Run: headless pygame with SDL's dummy video driver; simulated clock (each Clock.tick advances the game by its frame time, no real sleeping); random seed 0; keys injected as events and as key.get_pressed() state; no mouse input.
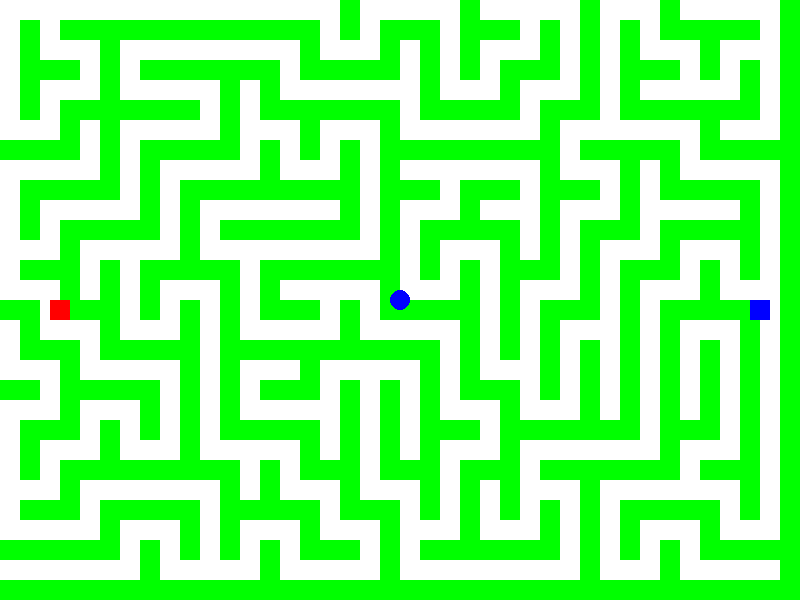
Frame 1 of 4 · flips 1–60 · no input
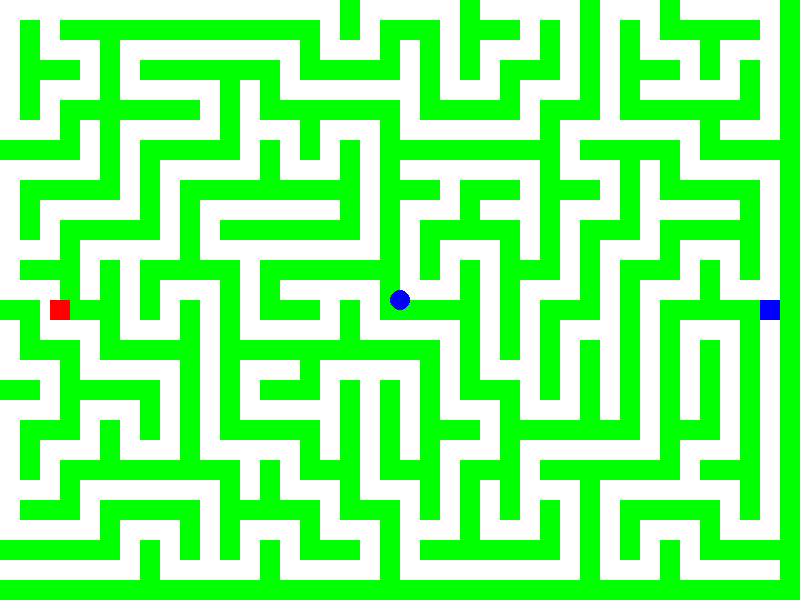
Frame 2 of 4 · flips 61–180 · tapped SPACE, RETURN · held RIGHT (→), D
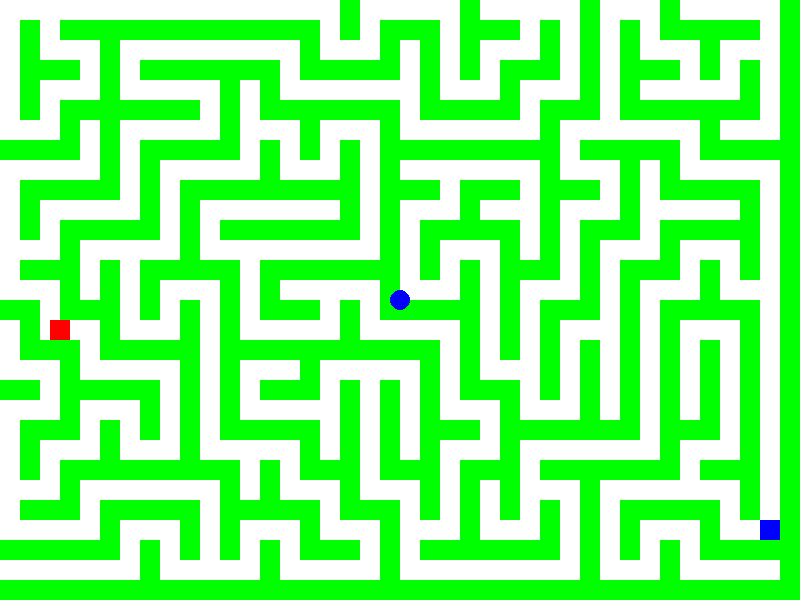
Frame 3 of 4 · flips 181–300 · held DOWN (↓), S
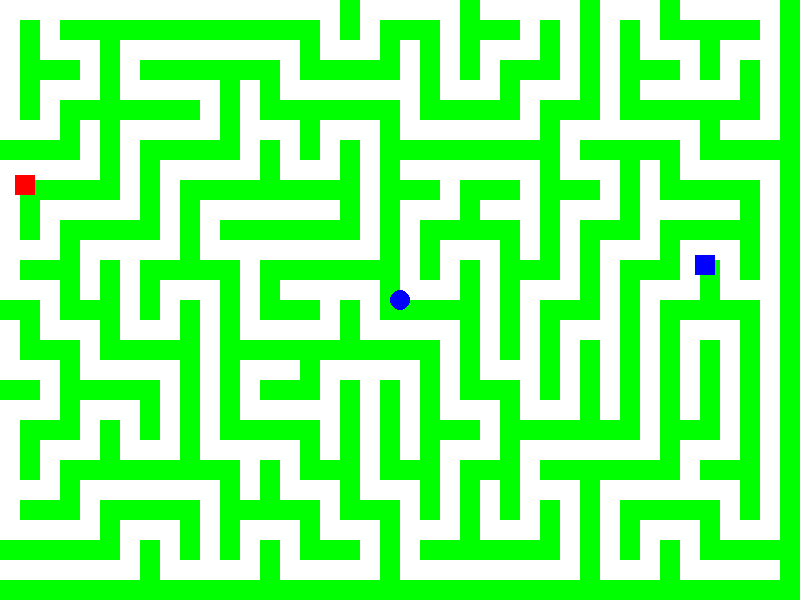
Frame 4 of 4 · flips 301–420 · held LEFT (←), A, UP (↑), W

The pygame program that drew these frames:

import pygame
import random

# Initialize Pygame
pygame.init()

# Constants
WIDTH, HEIGHT = 800, 600
CELL_SIZE = 20
GRID_WIDTH = WIDTH // CELL_SIZE
GRID_HEIGHT = HEIGHT // CELL_SIZE
WHITE = (255, 255, 255)
GREEN = (0, 255, 0)
PLAYER_SIZE = 20
TRAIL_LENGTH = 10
PLAYER1_COLOR = (255, 0, 0)  # Red for Player 1
PLAYER2_COLOR = (0, 0, 255)  # Blue for Player 2

# Create the screen
screen = pygame.display.set_mode((WIDTH, HEIGHT))
pygame.display.set_caption("Maze Racing Game")

# Generate the maze using Recursive Backtracking algorithm
def generate_maze():
    grid = [[True] * GRID_WIDTH for _ in range(GRID_HEIGHT)]

    def recursive_backtracking(x, y):
        directions = [(0, 2), (2, 0), (0, -2), (-2, 0)]
        random.shuffle(directions)
        for dx, dy in directions:
            new_x, new_y = x + dx, y + dy
            if 0 <= new_x < GRID_WIDTH and 0 <= new_y < GRID_HEIGHT and grid[new_y][new_x]:
                grid[new_y][new_x] = False
                grid[y + dy // 2][x + dx // 2] = False
                recursive_backtracking(new_x, new_y)

    recursive_backtracking(0, 0)
    return grid

maze = generate_maze()

# Player positions and trail history
player1_x, player1_y = 50, HEIGHT // 2
player2_x, player2_y = WIDTH - 50, HEIGHT // 2
player1_trail = []
player2_trail = []

# Game loop
running = True
while running:
    for event in pygame.event.get():
        if event.type == pygame.QUIT:
            running = False

    # Handle player movements
    keys = pygame.key.get_pressed()
    if keys[pygame.K_w] and player1_y > 0 and not maze[player1_y // CELL_SIZE - 1][player1_x // CELL_SIZE]:
        player1_y -= 5
    if keys[pygame.K_s] and player1_y < HEIGHT - PLAYER_SIZE and not maze[player1_y // CELL_SIZE + 1][player1_x // CELL_SIZE]:
        player1_y += 5
    if keys[pygame.K_a] and player1_x > 0 and not maze[player1_y // CELL_SIZE][player1_x // CELL_SIZE - 1]:
        player1_x -= 5
    if keys[pygame.K_d] and player1_x < WIDTH - PLAYER_SIZE and not maze[player1_y // CELL_SIZE][player1_x // CELL_SIZE + 1]:
        player1_x += 5
    if keys[pygame.K_UP] and player2_y > 0 and not maze[player2_y // CELL_SIZE - 1][player2_x // CELL_SIZE]:
        player2_y -= 5
    if keys[pygame.K_DOWN] and player2_y < HEIGHT - PLAYER_SIZE and not maze[player2_y // CELL_SIZE + 1][player2_x // CELL_SIZE]:
        player2_y += 5
    if keys[pygame.K_LEFT] and player2_x > 0 and not maze[player2_y // CELL_SIZE][player2_x // CELL_SIZE - 1]:
        player2_x -= 5
    if keys[pygame.K_RIGHT] and player2_x < WIDTH - PLAYER_SIZE and not maze[player2_y // CELL_SIZE][player2_x // CELL_SIZE + 1]:
        player2_x += 5

    # Add the current player positions to their respective trail
    player1_trail.append((player1_x, player1_y))
    player2_trail.append((player2_x, player2_y))

    # Trim the trails to the specified length
    if len(player1_trail) > TRAIL_LENGTH:
        player1_trail.pop(0)
    if len(player2_trail) > TRAIL_LENGTH:
        player2_trail.pop(0)

    # Check if players have reached the center
    if abs(player1_x - WIDTH // 2) < PLAYER_SIZE and abs(player1_y - HEIGHT // 2) < PLAYER_SIZE:
        print("Player 1 wins!")
        running = False
    elif abs(player2_x - WIDTH // 2) < PLAYER_SIZE and abs(player2_y - HEIGHT // 2) < PLAYER_SIZE:
        print("Player 2 wins!")
        running = False

    # Draw the maze
    screen.fill(WHITE)
    for y in range(GRID_HEIGHT):
        for x in range(GRID_WIDTH):
            if maze[y][x]:
                pygame.draw.rect(screen, GREEN, (x * CELL_SIZE, y * CELL_SIZE, CELL_SIZE, CELL_SIZE))
    pygame.draw.circle(screen, (0, 0, 255), (WIDTH // 2, HEIGHT // 2), 10)  # Center point

    # Draw the player trails
    for pos in player1_trail:
        pygame.draw.rect(screen, PLAYER1_COLOR, (*pos, PLAYER_SIZE, PLAYER_SIZE))
    for pos in player2_trail:
        pygame.draw.rect(screen, PLAYER2_COLOR, (*pos, PLAYER_SIZE, PLAYER_SIZE))

    pygame.display.update()

# Quit Pygame
pygame.quit()
